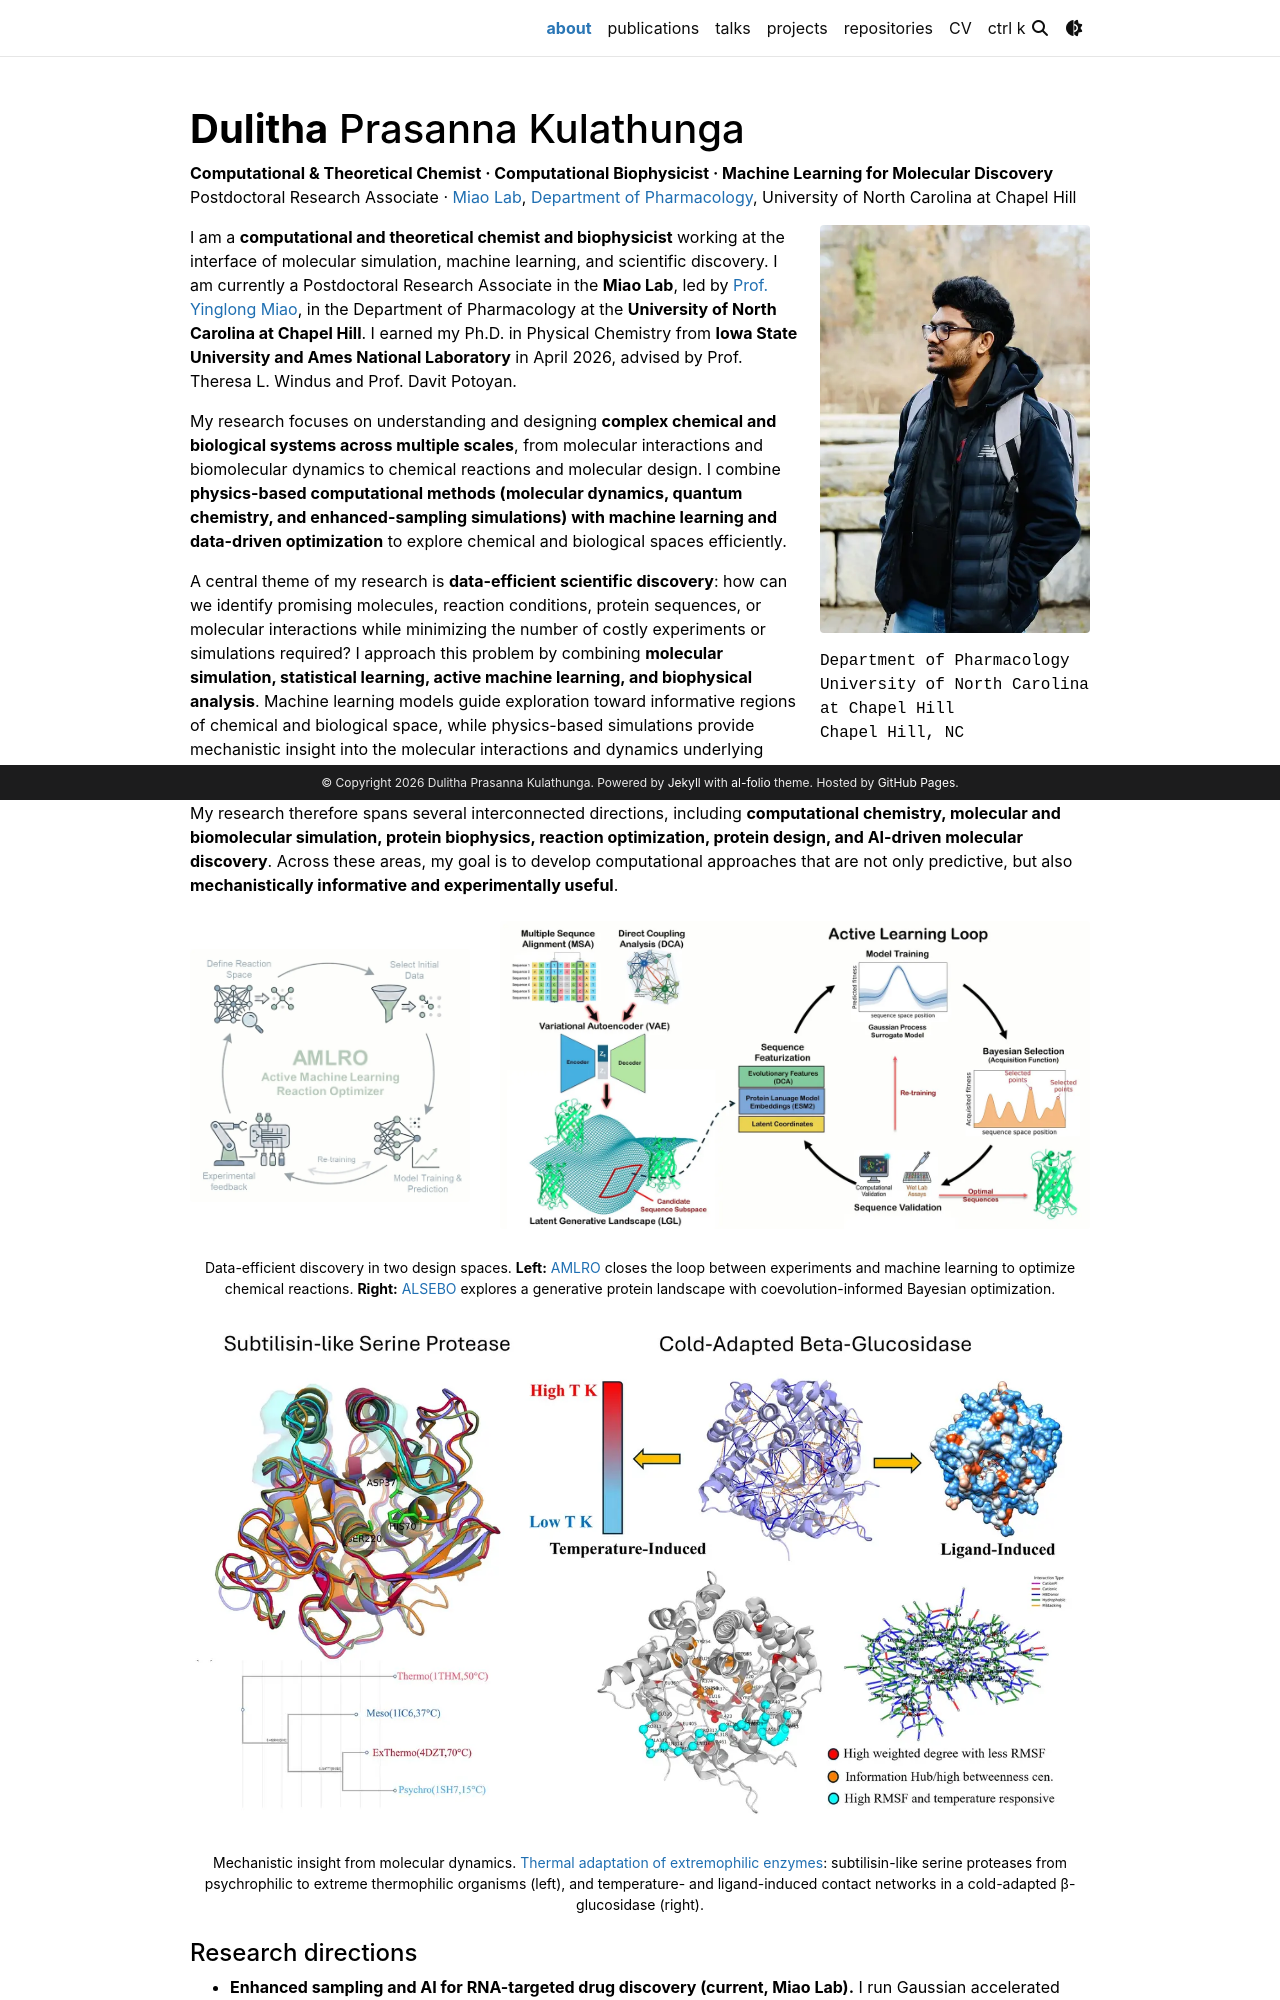

repository: dulithaprasanna/dulithaprasanna.github.io · page: index.html · generator: jekyll

# Dulitha Prasanna Kulathunga

**Website: [dulithaprasanna.github.io](https://dulithaprasanna.github.io)**

Personal academic website of Dulitha Prasanna Kulathunga, Postdoctoral Research Associate in the Department of Pharmacology at the University of North Carolina at Chapel Hill. My research focuses on data-efficient discovery with active machine learning, Bayesian optimization, and biophysics.

- [About](https://dulithaprasanna.github.io/)
- [Publications](https://dulithaprasanna.github.io/publications/)
- [Projects](https://dulithaprasanna.github.io/projects/)
- [CV](https://dulithaprasanna.github.io/cv/)
